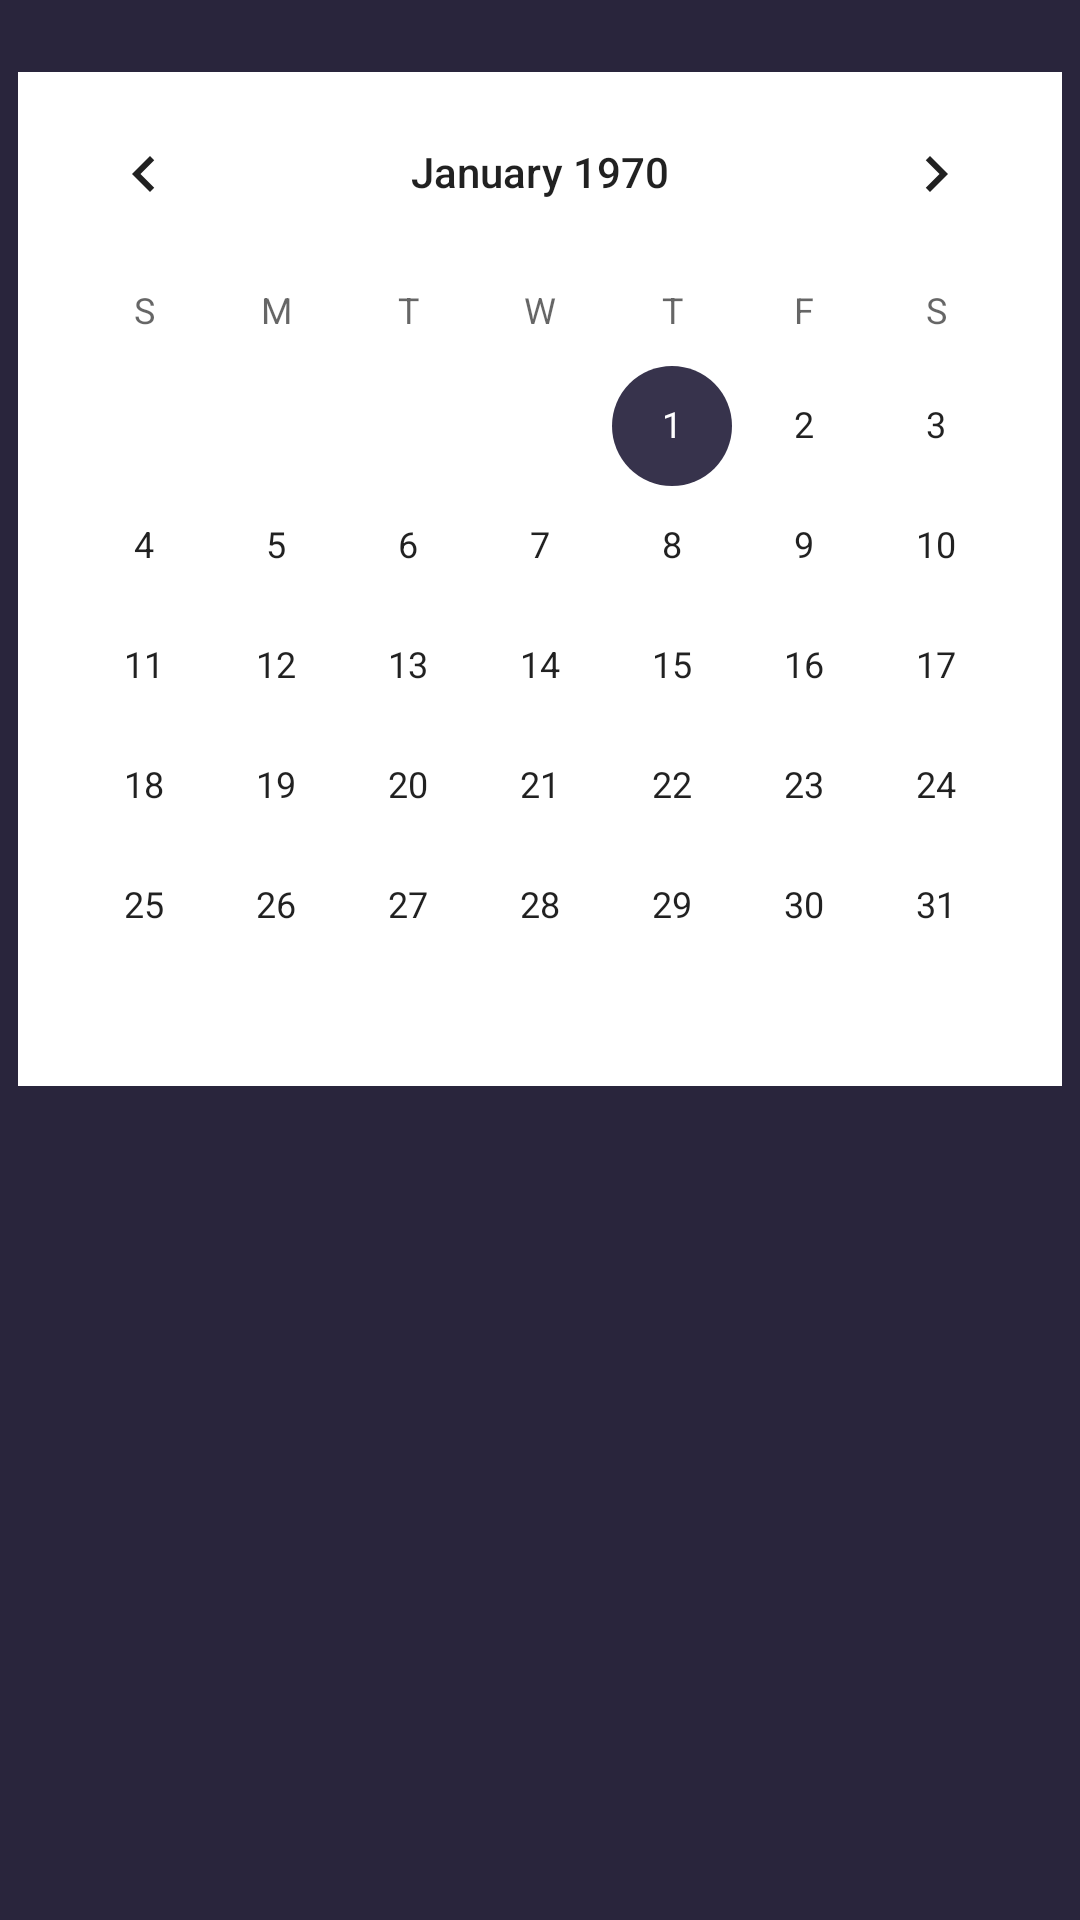

Layout XML and referenced resources for this Android screen:
<!-- AndroidManifest.xml: application theme Theme.MoneyKeeper.NoActionBar -->
<!-- res/layout/statistic_lay.xml -->
<?xml version="1.0" encoding="utf-8"?>
<androidx.constraintlayout.widget.ConstraintLayout
    xmlns:android="http://schemas.android.com/apk/res/android"
    xmlns:app="http://schemas.android.com/apk/res-auto"
    xmlns:tools="http://schemas.android.com/tools"
    android:layout_width="match_parent"
    android:layout_height="match_parent"
    android:background="@color/dark_blue_gray">


    <CalendarView
        android:id="@+id/calendar"
        android:layout_width="wrap_content"
        android:layout_height="wrap_content"
        android:layout_marginTop="24dp"
        android:background="@color/white"
        app:layout_constraintEnd_toEndOf="parent"
        app:layout_constraintStart_toStartOf="parent"
        app:layout_constraintTop_toTopOf="parent" />

    <TextView
        android:id="@+id/tv_calendar_choose"
        android:layout_width="wrap_content"
        android:layout_height="wrap_content"
        android:layout_marginTop="24dp"
        android:textSize="@dimen/_10sdp"
        android:paddingBottom="24dp"
        app:layout_constraintEnd_toEndOf="parent"
        app:layout_constraintStart_toStartOf="parent"
        app:layout_constraintTop_toBottomOf="@+id/calendar" />
</androidx.constraintlayout.widget.ConstraintLayout>
<!-- resources referenced by this layout -->
<resources>
  <color name="dark_blue_gray">#29253c</color>
  <color name="white">#FFFFFFFF</color>
  <style name="Theme.MoneyKeeper.NoActionBar">
          <item name="windowActionBar">false</item>
          <item name="windowNoTitle">true</item>
          <item name="android:textColor">@color/white</item>
      </style>
</resources>
